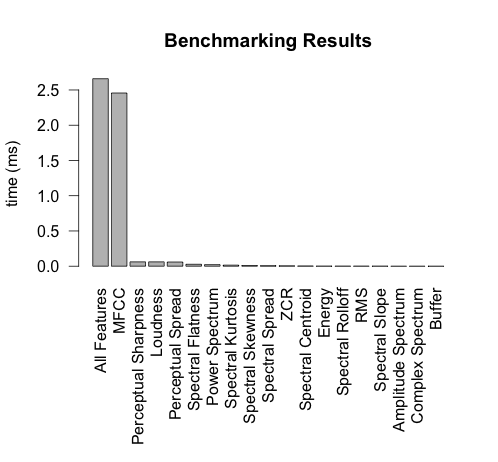

Values plotted in this chart, from the file beside it:
All Features, 376
Buffer, 27619037
RMS, 795738
Energy, 692477
MFCC, 407
Complex Spectrum, 17703436
Spectral Slope, 933393
Spectral Centroid, 294913
Spectral Rolloff, 721476
Spectral Flatness, 36580
Spectral Spread, 139418
Spectral Skewness, 92315
Spectral Kurtosis, 66600
Amplitude Spectrum, 16291882
ZCR, 184781
Power Spectrum, 45526
Loudness, 16232
Perceptual Spread, 16801
Perceptual Sharpness, 16223
